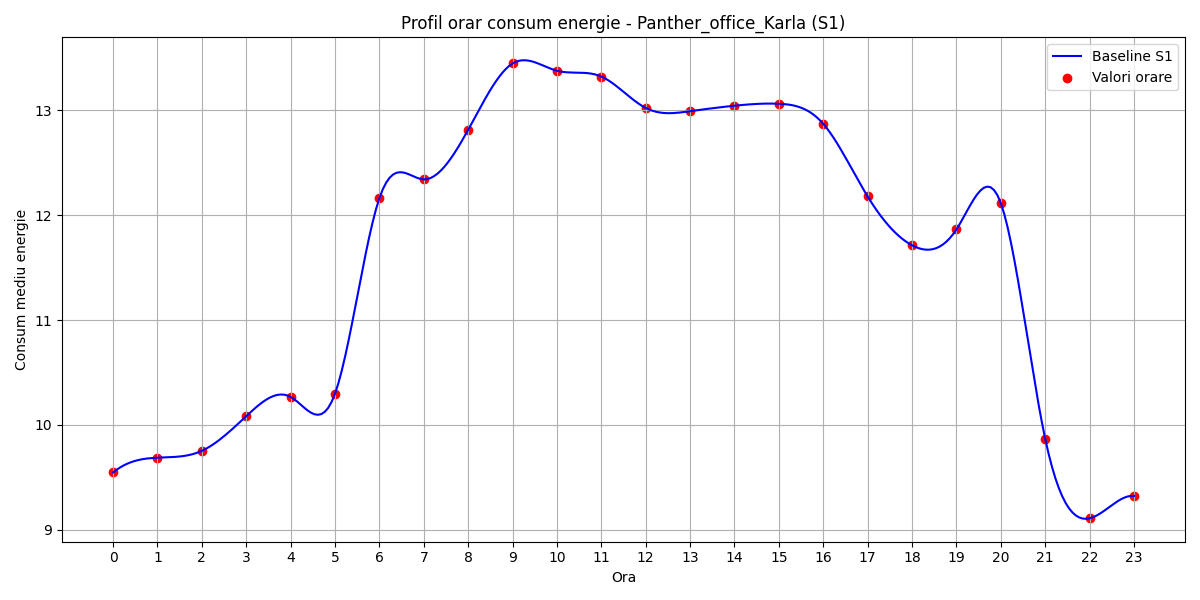

Source data for this figure (header and first rows):
hour, B(t)
0, 9.546
1, 9.687
2, 9.752
3, 10.08
4, 10.27
5, 10.3
6, 12.16
7, 12.34
8, 12.82
9, 13.45
10, 13.38
11, 13.32
12, 13.02
13, 12.99
14, 13.05
15, 13.06
16, 12.87
17, 12.18
18, 11.71
19, 11.86
20, 12.12
21, 9.868
22, 9.108
23, 9.322
